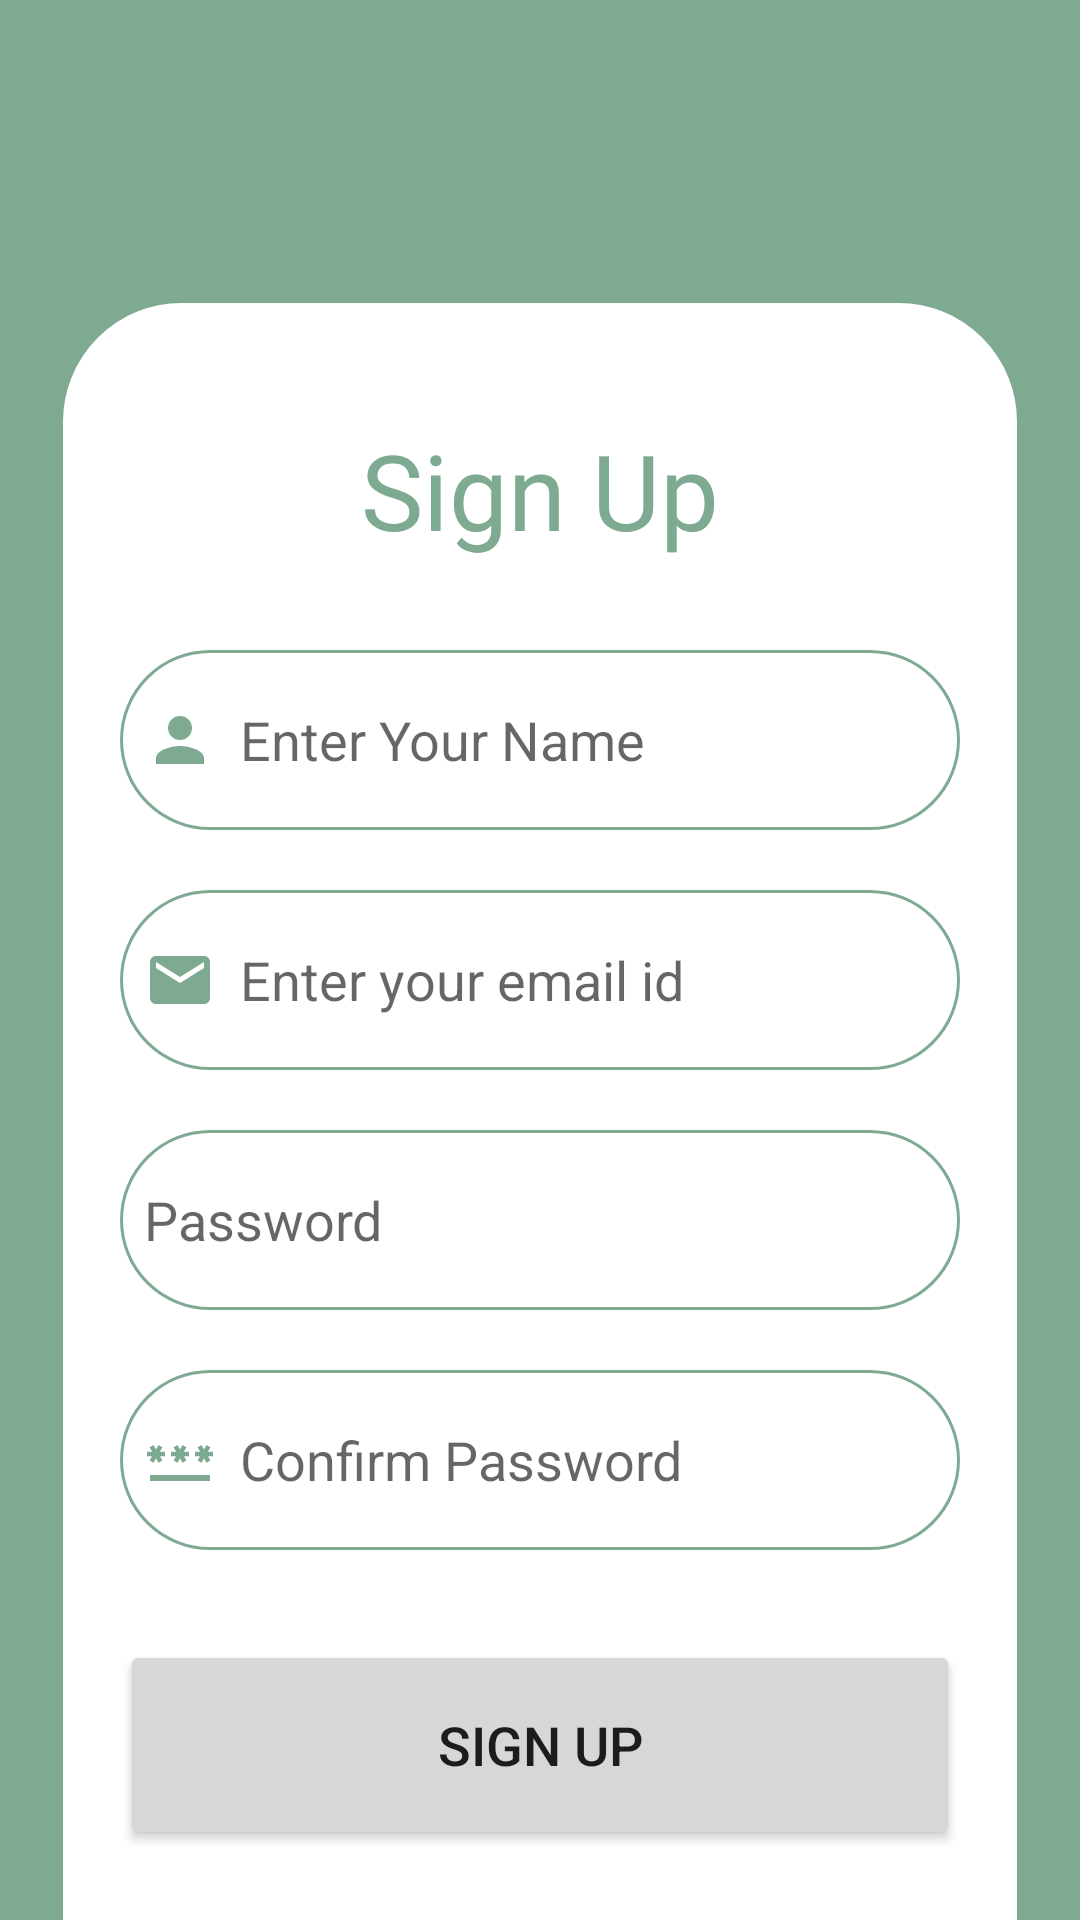

Write the Android layout XML for this screen, with the resource values it uses.
<!-- AndroidManifest.xml: application theme Theme.GreenGuardian -->
<!-- res/layout/activity_register.xml -->
<?xml version="1.0" encoding="utf-8"?>
<LinearLayout xmlns:android="http://schemas.android.com/apk/res/android"
    xmlns:app="http://schemas.android.com/apk/res-auto"
    xmlns:tools="http://schemas.android.com/tools"
    android:layout_width="match_parent"
    android:layout_height="match_parent"
    android:orientation="vertical"
    android:background="@color/purple"
    tools:context=".RegisterActivity">


        <LinearLayout
            android:layout_marginHorizontal="20dp"
            android:layout_marginTop="100dp"
            android:layout_gravity="center"
            android:layout_width="match_parent"
            android:layout_height="580dp"
            android:background="@drawable/viewpager_bkg">

            <LinearLayout
                android:layout_width="match_parent"
                android:layout_height="wrap_content"
                android:orientation="vertical"
                android:layout_marginTop="20dp"
                android:padding="20dp">

                <TextView
                    android:layout_width="match_parent"
                    android:layout_height="wrap_content"
                    android:fontFamily="@font/poppins_semibold"
                    android:text="Sign Up"
                    android:textAlignment="center"
                    android:textColor="@color/purple"
                    android:textSize="35sp"/>

                <EditText
                    android:layout_width="280dp"
                    android:layout_height="60dp"
                    android:layout_gravity="center"
                    android:id="@+id/txtName"
                    android:layout_marginTop="30dp"
                    android:padding="8dp"
                    android:hint="Enter Your Name"
                    android:drawableLeft="@drawable/baseline_person_24"
                    android:drawablePadding="8dp"
                    android:background="@drawable/viewpager_bkg"/>

                <EditText
                    android:layout_width="280dp"
                    android:layout_height="60dp"
                    android:layout_gravity="center"
                    android:id="@+id/signup_email"
                    android:layout_marginTop="20dp"
                    android:padding="8dp"
                    android:hint="Enter your email id"
                    android:drawableLeft="@drawable/baseline_email_24"
                    android:drawablePadding="8dp"
                    android:background="@drawable/viewpager_bkg"/>

                <EditText
                    android:layout_width="280dp"
                    android:layout_height="60dp"
                    android:layout_gravity="center"
                    android:id="@+id/signup_passsword"
                    android:layout_marginTop="20dp"
                    android:padding="8dp"
                    android:hint="Password"
                    android:inputType="textPassword"
                    android:drawableStart="@drawable/baseline_lock_24"
                    android:drawablePadding="8dp"
                    android:background="@drawable/viewpager_bkg"/>

                <EditText
                    android:layout_width="280dp"
                    android:layout_height="60dp"
                    android:layout_gravity="center"
                    android:id="@+id/signup_confirm"
                    android:layout_marginTop="20dp"
                    android:padding="8dp"
                    android:hint="Confirm Password"
                    android:inputType="textPassword"
                    android:drawableStart="@drawable/baseline_password_24"
                    android:drawablePadding="8dp"
                    android:background="@drawable/viewpager_bkg"/>

                <Button
                    android:layout_width="280dp"
                    android:layout_height="70dp"
                    android:layout_gravity="center"
                    android:layout_marginTop="30dp"
                    android:id="@+id/signup_button"
                    android:textSize="18sp"
                    android:text="Sign Up"
                    app:cornerRadius="30dp"/>

            </LinearLayout>

        </LinearLayout>


</LinearLayout>
<!-- resources referenced by this layout -->
<resources>
  <color name="purple">#7EAA92</color>
  <!-- drawable baseline_email_24 (drawable) -->
  <vector android:height="24dp" android:tint="#7EAA92"
      android:viewportHeight="24" android:viewportWidth="24"
      android:width="24dp" xmlns:android="http://schemas.android.com/apk/res/android">
      <path android:fillColor="@android:color/white" android:pathData="M20,4L4,4c-1.1,0 -1.99,0.9 -1.99,2L2,18c0,1.1 0.9,2 2,2h16c1.1,0 2,-0.9 2,-2L22,6c0,-1.1 -0.9,-2 -2,-2zM20,8l-8,5 -8,-5L4,6l8,5 8,-5v2z"/>
  </vector>
  <!-- drawable baseline_password_24 (drawable) -->
  <vector android:height="24dp" android:tint="#7EAA92"
      android:viewportHeight="24" android:viewportWidth="24"
      android:width="24dp" xmlns:android="http://schemas.android.com/apk/res/android">
      <path android:fillColor="@android:color/white" android:pathData="M2,17h20v2H2V17zM3.15,12.95L4,11.47l0.85,1.48l1.3,-0.75L5.3,10.72H7v-1.5H5.3l0.85,-1.47L4.85,7L4,8.47L3.15,7l-1.3,0.75L2.7,9.22H1v1.5h1.7L1.85,12.2L3.15,12.95zM9.85,12.2l1.3,0.75L12,11.47l0.85,1.48l1.3,-0.75l-0.85,-1.48H15v-1.5h-1.7l0.85,-1.47L12.85,7L12,8.47L11.15,7l-1.3,0.75l0.85,1.47H9v1.5h1.7L9.85,12.2zM23,9.22h-1.7l0.85,-1.47L20.85,7L20,8.47L19.15,7l-1.3,0.75l0.85,1.47H17v1.5h1.7l-0.85,1.48l1.3,0.75L20,11.47l0.85,1.48l1.3,-0.75l-0.85,-1.48H23V9.22z"/>
  </vector>
  <!-- drawable baseline_person_24 (drawable) -->
  <vector android:height="24dp" android:tint="#7EAA92"
      android:viewportHeight="24" android:viewportWidth="24"
      android:width="24dp" xmlns:android="http://schemas.android.com/apk/res/android">
      <path android:fillColor="@android:color/white" android:pathData="M12,12c2.21,0 4,-1.79 4,-4s-1.79,-4 -4,-4 -4,1.79 -4,4 1.79,4 4,4zM12,14c-2.67,0 -8,1.34 -8,4v2h16v-2c0,-2.66 -5.33,-4 -8,-4z"/>
  </vector>
  <!-- drawable viewpager_bkg (drawable) -->
  <?xml version="1.0" encoding="utf-8"?>
  <shape xmlns:android="http://schemas.android.com/apk/res/android">
  
      <solid
          android:color="@color/white"/>
      <corners
          android:radius="40dp"/>
      <stroke
          android:color="@color/purple"
          android:width="1dp"/>
  
  </shape>
  <style name="Theme.GreenGuardian" parent="Base.Theme.GreenGuardian" />
  <color name="white">#FFFFFFFF</color>
  <style name="Base.Theme.GreenGuardian" parent="Theme.MaterialComponents.DayNight.DarkActionBar">
          
          <item name="colorPrimary">@color/purple</item>
      </style>
</resources>
